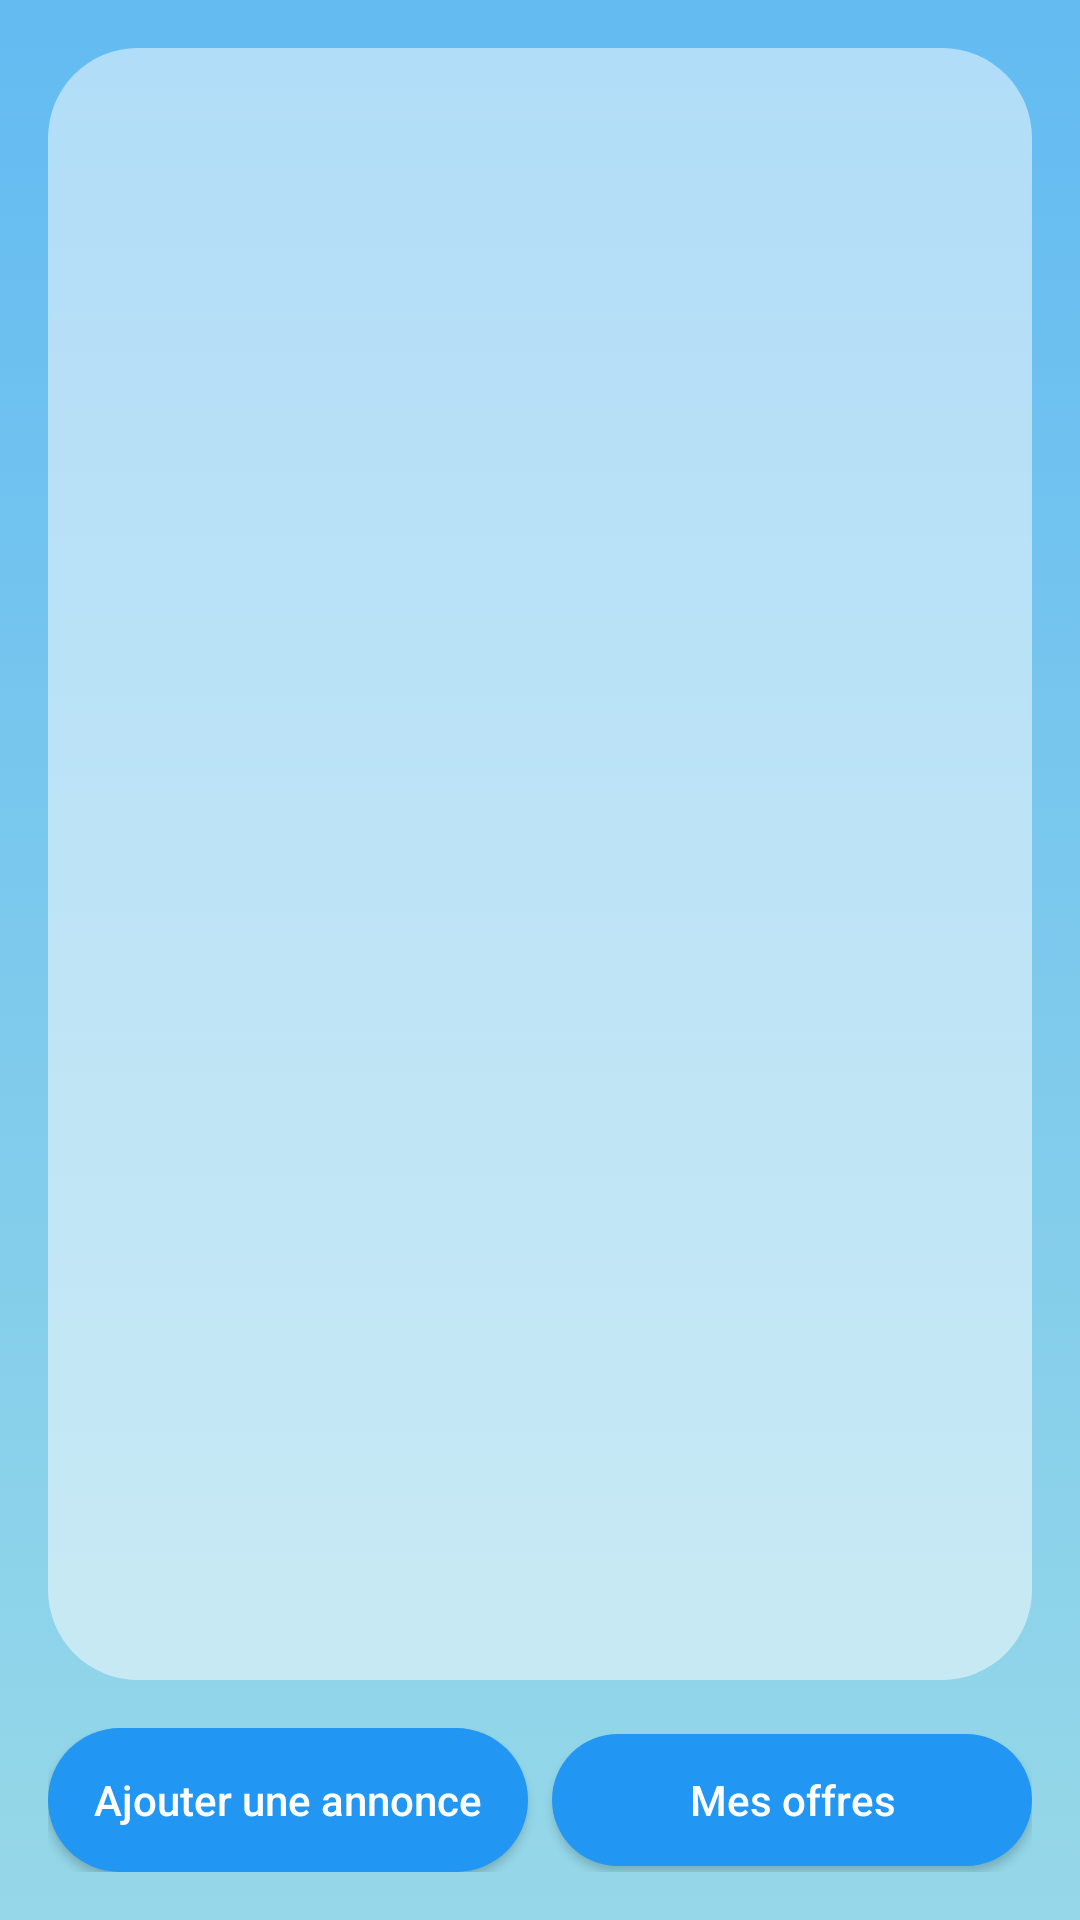

Here is an Android app screen rendered from its layout file. Give the layout XML and the strings, colors and styles it references.
<!-- AndroidManifest.xml: application theme Theme.Material3.Light -->
<!-- res/layout/activity_mes_annonces.xml -->
<androidx.constraintlayout.widget.ConstraintLayout xmlns:android="http://schemas.android.com/apk/res/android"
    xmlns:app="http://schemas.android.com/apk/res-auto"
    xmlns:tools="http://schemas.android.com/tools"
    android:background="@drawable/gradient_profilbackground"
    android:layout_width="match_parent"
    android:layout_height="match_parent"
    tools:context=".MesAnnonces">

    <LinearLayout
        android:id="@+id/annonces_layout"
        android:layout_width="0dp"
        android:layout_height="0dp"
        android:background="@drawable/border"
        android:orientation="vertical"
        app:layout_constraintBottom_toTopOf="@+id/buttons_layout"
        app:layout_constraintEnd_toEndOf="parent"
        app:layout_constraintStart_toStartOf="parent"
        app:layout_constraintTop_toTopOf="parent"
        android:layout_marginStart="16dp"
        android:layout_marginEnd="16dp"
        android:layout_marginTop="16dp"
        android:layout_marginBottom="16dp">

        <ListView
            android:id="@+id/annonces_list_view"
            android:layout_width="match_parent"
            android:layout_height="match_parent"
            android:background="@android:color/transparent"
            android:divider="@color/material_blue_grey_800"
            android:dividerHeight="1dp" />

    </LinearLayout>

    <LinearLayout
        android:id="@+id/buttons_layout"
        android:layout_width="0dp"
        android:layout_height="wrap_content"
        android:orientation="horizontal"
        app:layout_constraintBottom_toBottomOf="parent"
        app:layout_constraintEnd_toEndOf="parent"
        app:layout_constraintStart_toStartOf="parent"
        android:layout_marginStart="16dp"
        android:layout_marginEnd="16dp"
        android:layout_marginTop="16dp"
        android:layout_marginBottom="16dp">

        <android.widget.Button
            android:id="@+id/buttonAjouterUneAnnonce"
            android:layout_width="0dp"
            android:layout_height="48dp"
            android:layout_weight="1"
            android:layout_marginEnd="4dp"
            android:background="@drawable/button"
            android:text="@string/ajouter_une_annonce"
            android:textColor="#FFFFFF"
            android:textAllCaps="false" />

        <android.widget.Button
            android:id="@+id/buttonMesOffres"
            android:layout_width="0dp"
            android:layout_height="44dp"
            android:layout_weight="1"
            android:layout_marginStart="4dp"
            android:background="@drawable/button"
            android:text="@string/mes_offresMesAnnonces"
            android:textColor="#FFFFFF"
            android:textAllCaps="false" />

    </LinearLayout>

</androidx.constraintlayout.widget.ConstraintLayout>
<!-- resources referenced by this layout -->
<resources>
  <!-- drawable border (drawable) -->
  <shape xmlns:android="http://schemas.android.com/apk/res/android"
      android:shape="rectangle">
      <corners android:radius="30dp" />
      <stroke android:width="0dp" android:color="#FFFFFF" />
      <solid android:color="#80FFFFFF" />
      <padding android:left="5dp" android:top="30dp" android:right="5dp" android:bottom="5dp" />
      <alpha android:alpha="0.8" />
  </shape>
  <!-- drawable button (drawable) -->
  <?xml version="1.0" encoding="utf-8"?>
  <selector xmlns:android="http://schemas.android.com/apk/res/android">
  
      <item android:state_pressed="true">
          <shape android:shape="rectangle">
              <corners android:radius="50dp" />
              <solid android:color="#FF4081" />
          </shape>
      </item>
  
      <item>
          <shape android:shape="rectangle">
              <corners android:radius="50dp" />
              <solid android:color="#2196F3" />
          </shape>
      </item>
  
  </selector>
  <!-- drawable gradient_profilbackground (drawable) -->
  <selector xmlns:android="http://schemas.android.com/apk/res/android">
      <item>
          <shape android:shape="rectangle">
              <gradient
                  android:startColor="#96D8E8"
                  android:endColor="#63BBF2"
                  android:type="linear"
                  android:angle="90" />
          </shape>
      </item>
  </selector>
  <string name="ajouter_une_annonce">Ajouter une annonce</string>
  <string name="mes_offresMesAnnonces">Mes offres</string>
</resources>
